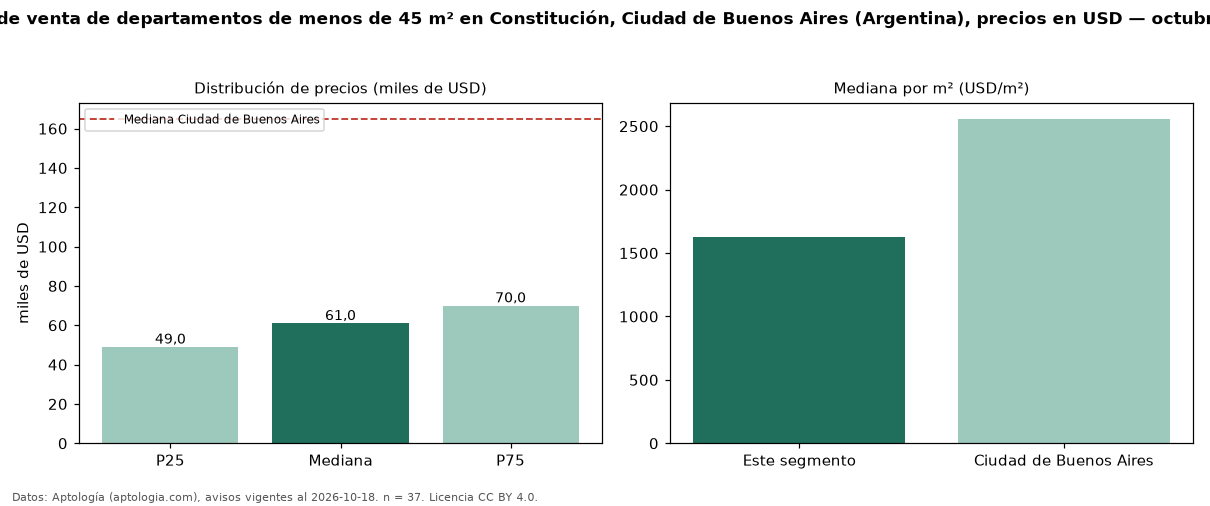

Values plotted in this chart, from the file beside it:
seccion, metrica, valor, moneda, n
filtro, area1, de menos de 45 m², , 37
precio, p25, 49000, USD, 37
precio, mediana, 61000, USD, 37
precio, p75, 70000, USD, 37
precio, minimo, 42000, USD, 37
precio, maximo, 97000, USD, 37
m2, mediana_precio_m2, 1625, USD, 37
m2, area_mediana_m2, 39.0, m2, 37
banos, mediana_banos, 1.0, , 
habitaciones, 1, 51000, USD, 20
ciudad, mediana_ciudad_referencia, 165000, USD, 
ciudad, mediana_m2_ciudad, 2558, USD, 
fuente, fecha_datos, 2026-10-18, , 
fuente, atribucion, https://www.aptologia.com/ar, , 
fuente, licencia, CC BY 4.0, , 
